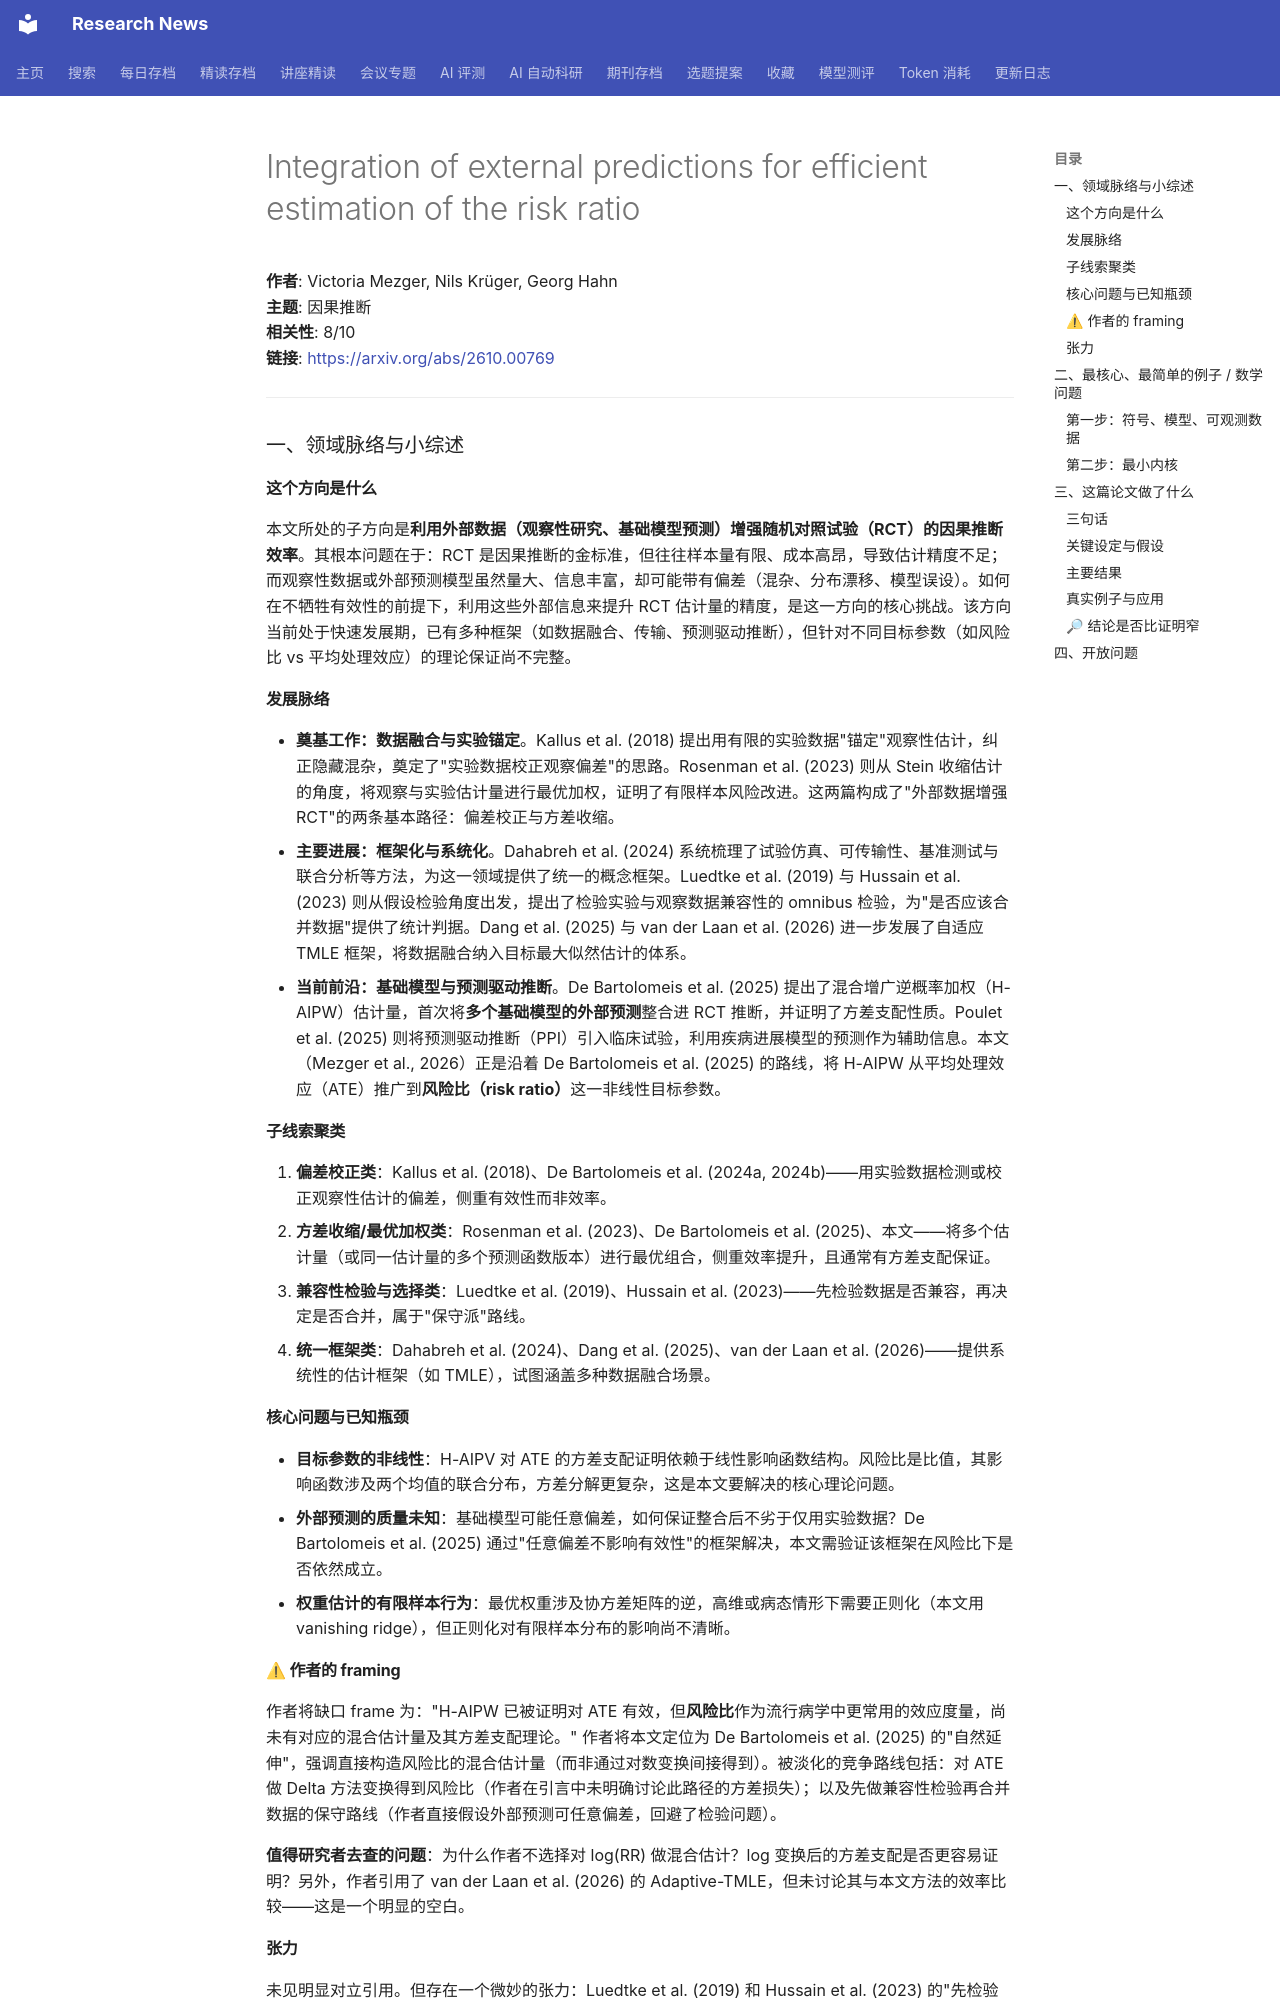

repository: cxy0714/research-news · page: deep_reads/2026-09-30-2610.00769/index.html · generator: mkdocs

# Integration of external predictions for efficient estimation of the risk ratio

**作者**: Victoria Mezger, Nils Krüger, Georg Hahn  
**主题**: 因果推断  
**相关性**: 8/10  
**链接**: <https://arxiv.org/abs/2610.00769>

---

### 一、领域脉络与小综述

#### 这个方向是什么

本文所处的子方向是**利用外部数据（观察性研究、基础模型预测）增强随机对照试验（RCT）的因果推断效率**。其根本问题在于：RCT 是因果推断的金标准，但往往样本量有限、成本高昂，导致估计精度不足；而观察性数据或外部预测模型虽然量大、信息丰富，却可能带有偏差（混杂、分布漂移、模型误设）。如何在不牺牲有效性的前提下，利用这些外部信息来提升 RCT 估计量的精度，是这一方向的核⼼挑战。该方向当前处于快速发展期，已有多种框架（如数据融合、传输、预测驱动推断），但针对不同目标参数（如风险比 vs 平均处理效应）的理论保证尚不完整。

#### 发展脉络

- **奠基工作：数据融合与实验锚定**。Kallus et al. (2018) 提出用有限的实验数据"锚定"观察性估计，纠正隐藏混杂，奠定了"实验数据校正观察偏差"的思路。Rosenman et al. (2023) 则从 Stein 收缩估计的角度，将观察与实验估计量进行最优加权，证明了有限样本风险改进。这两篇构成了"外部数据增强 RCT"的两条基本路径：偏差校正与方差收缩。
- **主要进展：框架化与系统化**。Dahabreh et al. (2024) 系统梳理了试验仿真、可传输性、基准测试与联合分析等方法，为这一领域提供了统一的概念框架。Luedtke et al. (2019) 与 Hussain et al. (2023) 则从假设检验角度出发，提出了检验实验与观察数据兼容性的 omnibus 检验，为"是否应该合并数据"提供了统计判据。Dang et al. (2025) 与 van der Laan et al. (2026) 进一步发展了自适应 TMLE 框架，将数据融合纳入目标最大似然估计的体系。
- **当前前沿：基础模型与预测驱动推断**。De Bartolomeis et al. (2025) 提出了混合增广逆概率加权（H-AIPW）估计量，首次将**多个基础模型的外部预测**整合进 RCT 推断，并证明了方差支配性质。Poulet et al. (2025) 则将预测驱动推断（PPI）引入临床试验，利用疾病进展模型的预测作为辅助信息。本文（Mezger et al., 2026）正是沿着 De Bartolomeis et al. (2025) 的路线，将 H-AIPW 从平均处理效应（ATE）推广到**风险比（risk ratio）**这一非线性目标参数。

#### 子线索聚类

1. **偏差校正类**：Kallus et al. (2018)、De Bartolomeis et al. (2024a, 2024b)——用实验数据检测或校正观察性估计的偏差，侧重有效性而非效率。
2. **方差收缩/最优加权类**：Rosenman et al. (2023)、De Bartolomeis et al. (2025)、本文——将多个估计量（或同一估计量的多个预测函数版本）进行最优组合，侧重效率提升，且通常有方差支配保证。
3. **兼容性检验与选择类**：Luedtke et al. (2019)、Hussain et al. (2023)——先检验数据是否兼容，再决定是否合并，属于"保守派"路线。
4. **统一框架类**：Dahabreh et al. (2024)、Dang et al. (2025)、van der Laan et al. (2026)——提供系统性的估计框架（如 TMLE），试图涵盖多种数据融合场景。

#### 核心问题与已知瓶颈

- **目标参数的非线性**：H-AIPV 对 ATE 的方差支配证明依赖于线性影响函数结构。风险比是比值，其影响函数涉及两个均值的联合分布，方差分解更复杂，这是本文要解决的核心理论问题。
- **外部预测的质量未知**：基础模型可能任意偏差，如何保证整合后不劣于仅用实验数据？De Bartolomeis et al. (2025) 通过"任意偏差不影响有效性"的框架解决，本文需验证该框架在风险比下是否依然成立。
- **权重估计的有限样本行为**：最优权重涉及协方差矩阵的逆，高维或病态情形下需要正则化（本文用 vanishing ridge），但正则化对有限样本分布的影响尚不清晰。

#### ⚠ 作者的 framing

作者将缺口 frame 为："H-AIPW 已被证明对 ATE 有效，但**风险比**作为流行病学中更常用的效应度量，尚未有对应的混合估计量及其方差支配理论。" 作者将本文定位为 De Bartolomeis et al. (2025) 的"自然延伸"，强调直接构造风险比的混合估计量（而非通过对数变换间接得到）。被淡化的竞争路线包括：对 ATE 做 Delta 方法变换得到风险比（作者在引言中未明确讨论此路径的方差损失）；以及先做兼容性检验再合并数据的保守路线（作者直接假设外部预测可任意偏差，回避了检验问题）。

**值得研究者去查的问题**：为什么作者不选择对 log(RR) 做混合估计？log 变换后的方差支配是否更容易证明？另外，作者引用了 van der Laan et al. (2026) 的 Adaptive-TMLE，但未讨论其与本文方法的效率比较——这是一个明显的空白。

#### 张力

未见明显对立引用。但存在一个微妙的张力：Luedtke et al. (2019) 和 Hussain et al. (2023) 的"先检验再合并"路线与 De Bartolomeis et al. (2025) 及本文的"无条件合并"路线，在哲学上是对立的——前者担心偏差，后者通过方差支配保证"即使有偏差也不劣"。这种张力在文中未被明确讨论。

---

### 二、最核心、最简单的例子 / 数学问题
